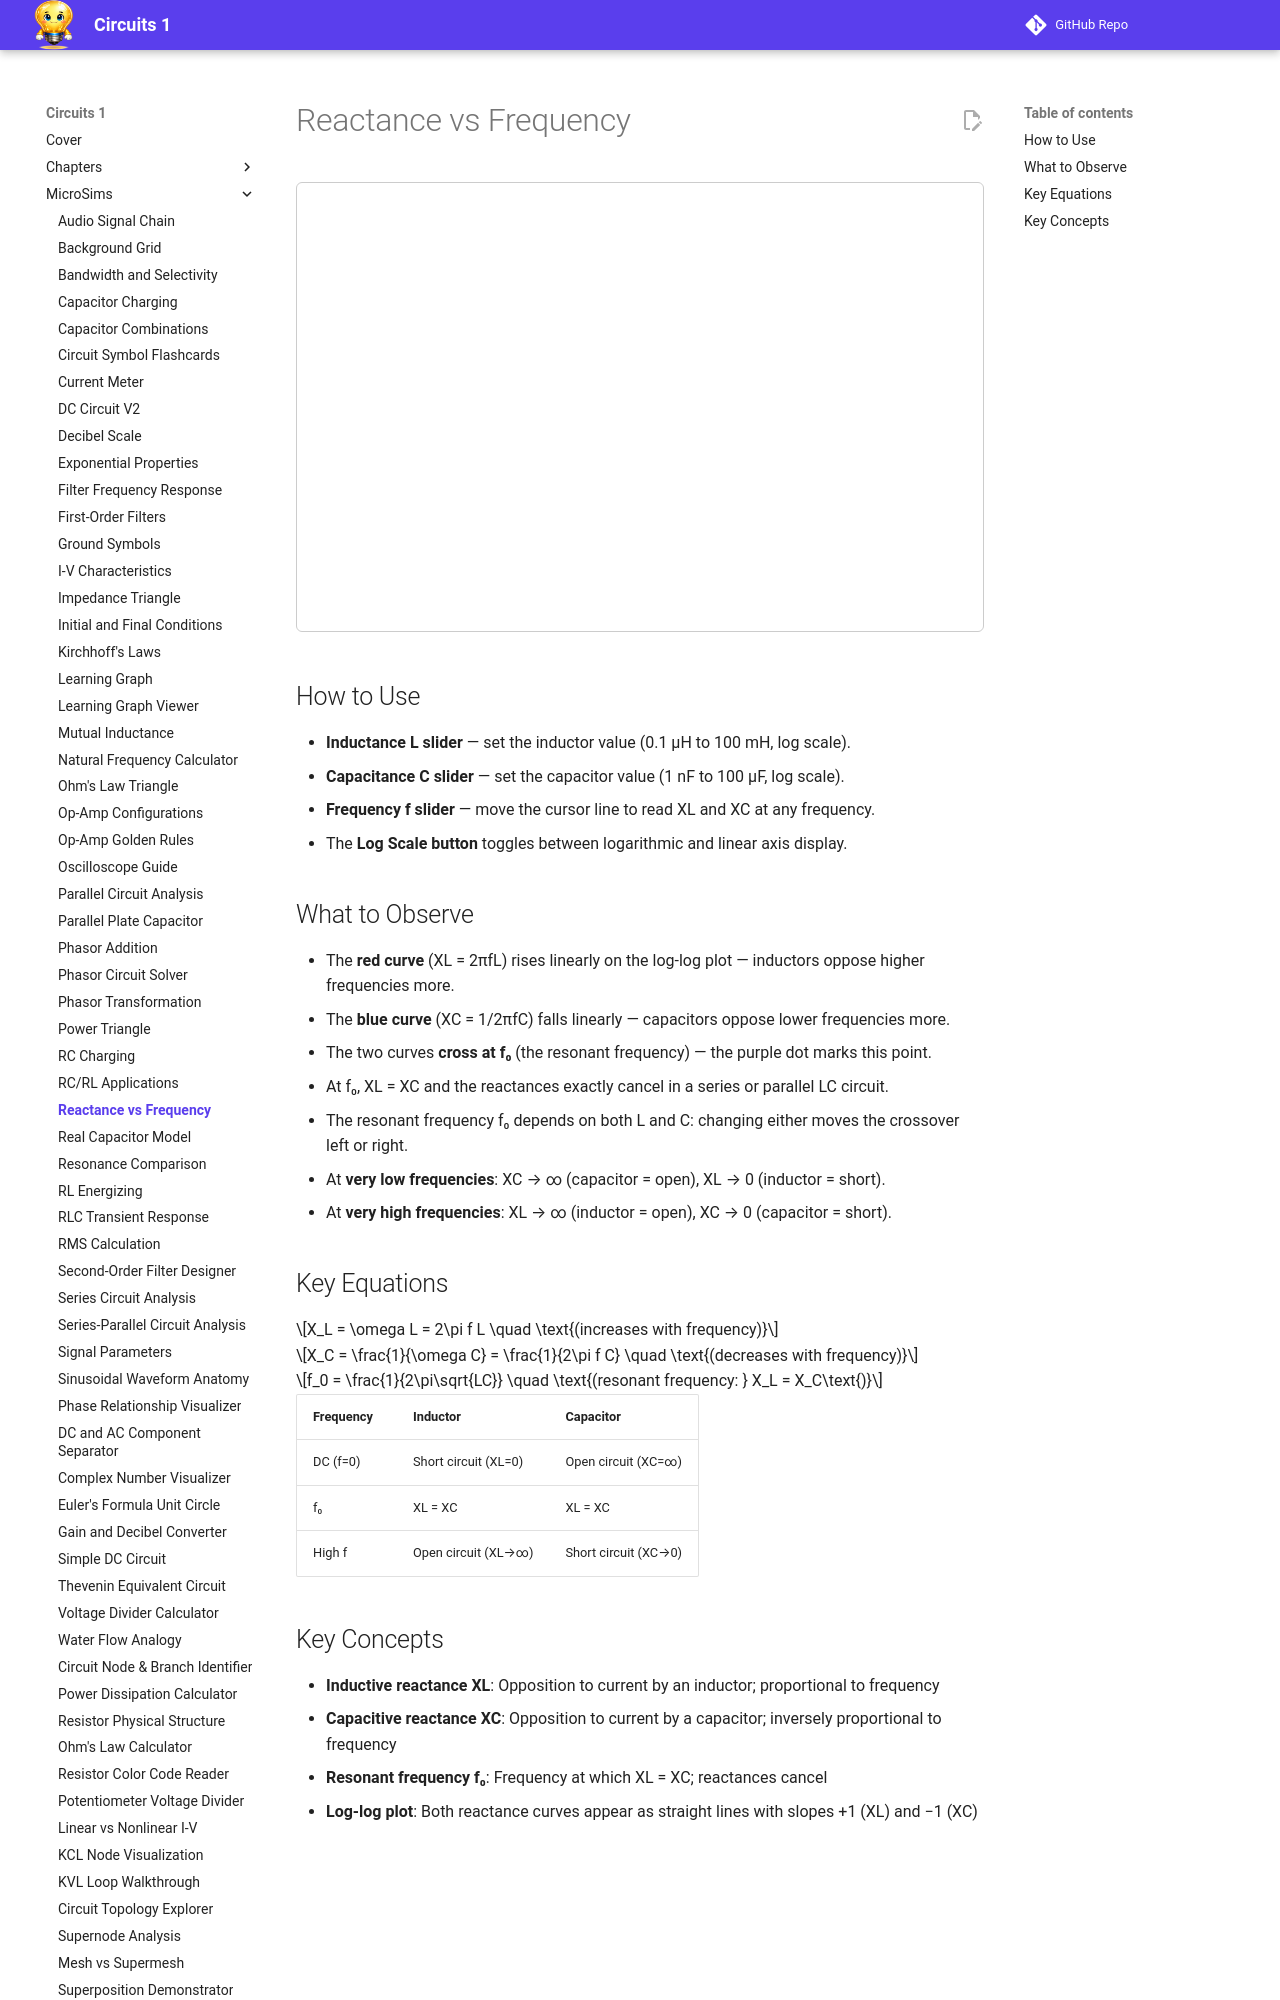

repository: dmccreary/circuits · page: sims/reactance-frequency/index.html · generator: mkdocs

---
title: Reactance vs Frequency
description: Explore how inductive and capacitive reactance vary with frequency on a log-log plot, and identify the resonant crossover point where XL equals XC
---

# Reactance vs Frequency

<iframe src="main.html" width="100%" height="450px" scrolling="no" style="border:1px solid #ccc; border-radius:6px;"></iframe>

## How to Use

- **Inductance L slider** — set the inductor value (0.1 µH to 100 mH, log scale).
- **Capacitance C slider** — set the capacitor value (1 nF to 100 µF, log scale).
- **Frequency f slider** — move the cursor line to read XL and XC at any frequency.
- The **Log Scale button** toggles between logarithmic and linear axis display.

## What to Observe

- The **red curve** (XL = 2πfL) rises linearly on the log-log plot — inductors oppose higher frequencies more.
- The **blue curve** (XC = 1/2πfC) falls linearly — capacitors oppose lower frequencies more.
- The two curves **cross at f₀** (the resonant frequency) — the purple dot marks this point.
- At f₀, XL = XC and the reactances exactly cancel in a series or parallel LC circuit.
- The resonant frequency f₀ depends on both L and C: changing either moves the crossover left or right.
- At **very low frequencies**: XC → ∞ (capacitor = open), XL → 0 (inductor = short).
- At **very high frequencies**: XL → ∞ (inductor = open), XC → 0 (capacitor = short).
